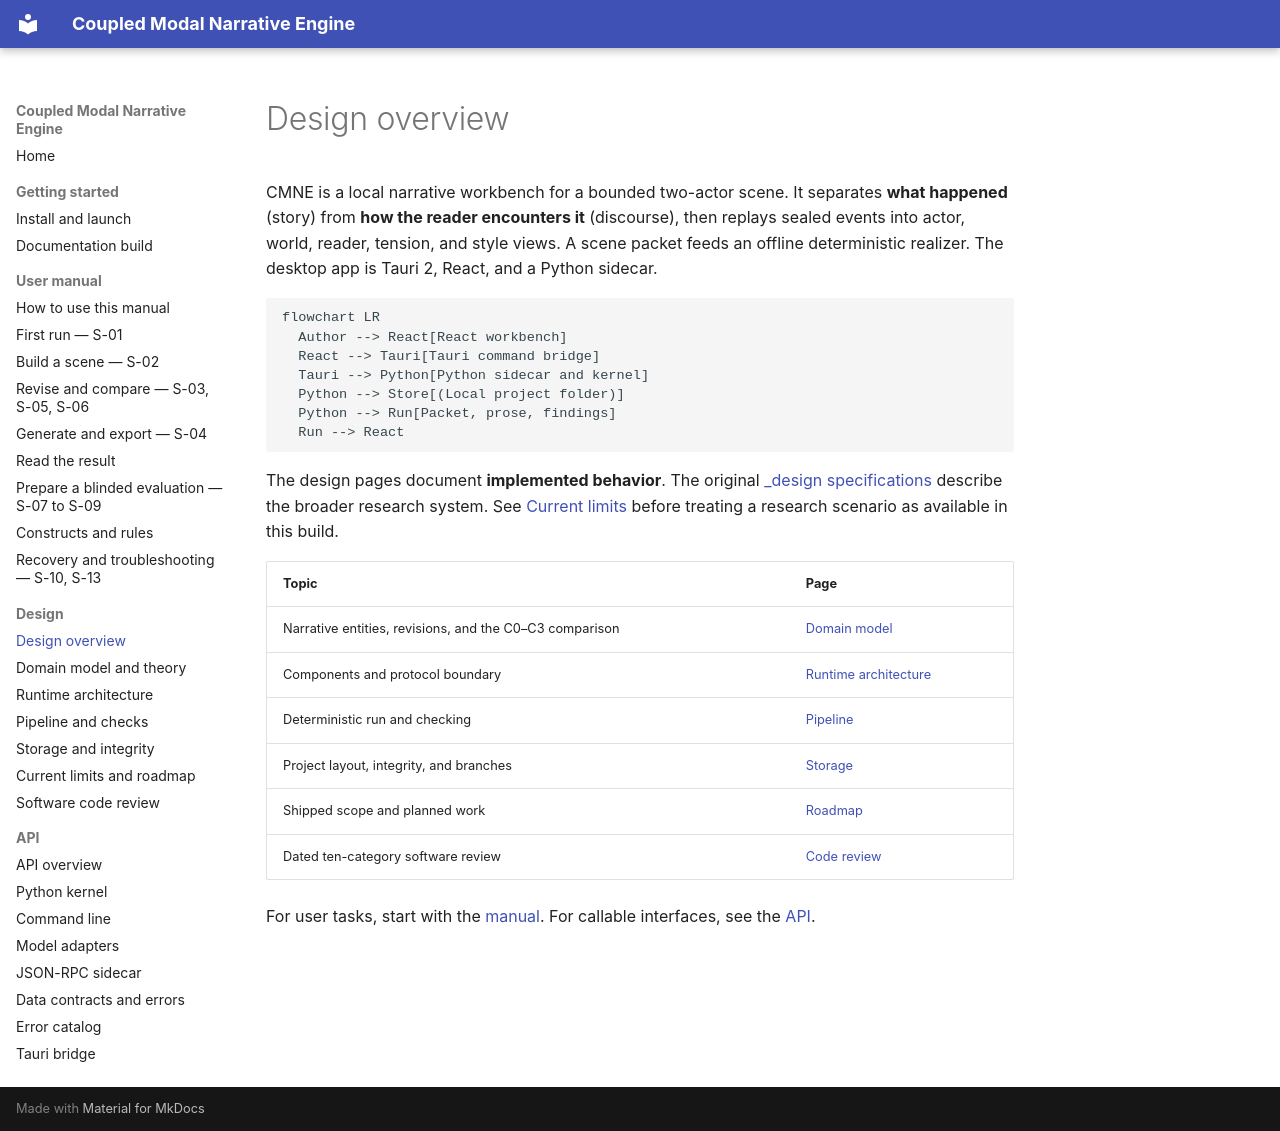

repository: mattbriggs/Coupled-Modal-Narrative-Engine · page: design/index.html · generator: mkdocs

# Design overview

CMNE is a local narrative workbench for a bounded two-actor scene. It separates **what happened** (story) from **how the reader encounters it** (discourse), then replays sealed events into actor, world, reader, tension, and style views. A scene packet feeds an offline deterministic realizer. The desktop app is Tauri 2, React, and a Python sidecar.

```mermaid
flowchart LR
  Author --> React[React workbench]
  React --> Tauri[Tauri command bridge]
  Tauri --> Python[Python sidecar and kernel]
  Python --> Store[(Local project folder)]
  Python --> Run[Packet, prose, findings]
  Run --> React
```

The design pages document **implemented behavior**. The original [_design specifications](https://github.com/mattbriggs/Coupled-Modal-Narrative-Engine/tree/main/_design) describe the broader research system. See [Current limits](roadmap.md) before treating a research scenario as available in this build.

| Topic | Page |
|---|---|
| Narrative entities, revisions, and the C0–C3 comparison | [Domain model](domain-model.md) |
| Components and protocol boundary | [Runtime architecture](architecture.md) |
| Deterministic run and checking | [Pipeline](pipeline.md) |
| Project layout, integrity, and branches | [Storage](storage.md) |
| Shipped scope and planned work | [Roadmap](roadmap.md) |
| Dated ten-category software review | [Code review](code-review.md) |

For user tasks, start with the [manual](../manual/index.md). For callable interfaces, see the [API](../api/index.md).
